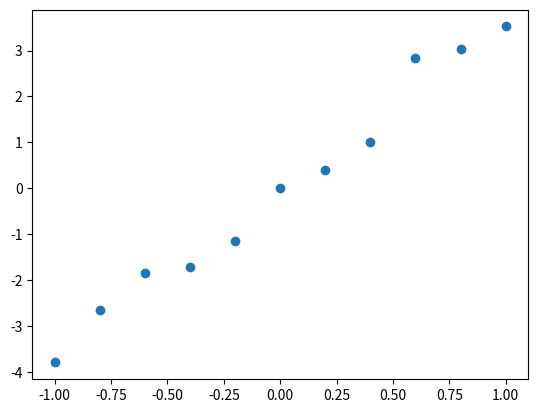

Generate this figure with matplotlib:
import numpy as np
import matplotlib.pyplot as plt

# x Returns 11 evenly spaced samples, calculated over the interval [-1, 1].
x_data = np.linspace(-1, 1, 11)
# Create some perturbance in the y pairs for real regression model
y_data = 4*x_data + np.random.randn(*x_data.shape)*0.5

plt.scatter(x_data, y_data)
plt.show()